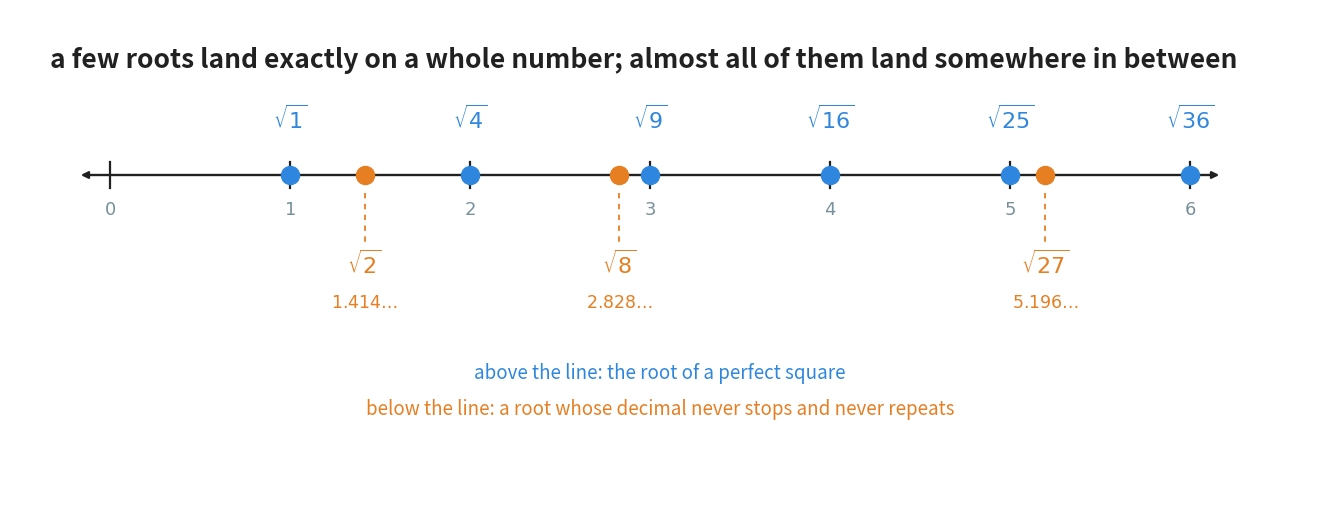

This figure's Python source: (Note: this script raises an exception after producing the figure.)
"""Figure 6 - where roots sit on the number line.

The source drew this with text characters, which the book does not allow,
and which in any case could not place the irrational roots anywhere near
their real positions. Here every dot is at its true value.

Above the line: the roots of perfect squares, which land exactly on a
mark. Below the line: three roots that do not, each with the decimal that
never ends.

Numbers used, all checked with Python:
    sqrt(2)  = 1.41421356...
    sqrt(8)  = 2.82842712...
    sqrt(27) = 5.19615242...

Colour convention:
    blue   - a root that lands on a whole number
    orange - a root that lands between two whole numbers
    grey   - the ticks and the legend

Horizontal plan (x): the line runs 1.00 to 11.80 and carries 0 to 6, so
    one unit is 1.80 wide. The three orange dots fall at 3.545, 6.091
    and 10.353.

Vertical plan (y, top to bottom):
    4.45  figure heading
    3.85  the labels for the perfect-square roots
    3.30  the number line
    2.95  the whole numbers under the ticks
    2.40  the labels for the three other roots
    2.02  their decimal values
    1.05  the two-line legend

Run with:  python figures/fig_06_roots_on_the_number_line.py
"""

import matplotlib
matplotlib.use("Agg")
import matplotlib.pyplot as plt
from pathlib import Path

BLUE = "#2E86DE"        # a root that lands on a mark
ORANGE = "#E67E22"      # a root that lands between marks
GREY = "#78909C"
INK = "#212121"

W, H = 13.00, 4.95
fig, ax = plt.subplots(figsize=(W, H))
ax.set_position([0, 0, 1, 1])
ax.axis("off")
ax.set_xlim(0, W)
ax.set_ylim(0, H)

X0, X1 = 1.00, 11.80    # the two ends of the drawn line
V0, V1 = 0, 6           # the numbers at those ends
Y = 3.30                # the height of the line


def px(value):
    """Turn a number into a position on the page."""
    return X0 + (X1 - X0) * (value - V0) / (V1 - V0)


ax.text(0.40, 4.45,
        "a few roots land exactly on a whole number; almost all of them "
        "land somewhere in between",
        ha="left", va="center", fontsize=19, color=INK, fontweight="bold")

# ------------------------------------------------------------- the line
ax.annotate("", xy=(X1 + 0.32, Y), xytext=(X0 - 0.32, Y),
            arrowprops=dict(arrowstyle="<|-|>", linewidth=1.7, color=INK))

for value in range(V0, V1 + 1):
    ax.plot([px(value), px(value)], [Y - 0.13, Y + 0.13], linewidth=1.6,
            color=INK, zorder=1)
    ax.text(px(value), Y - 0.35, "$%d$" % value, ha="center", va="center",
            fontsize=13, color=GREY)

# ------------------------------------- the roots that land on a whole number
for value in range(1, V1 + 1):
    ax.plot([px(value)], [Y], marker="o", markersize=13, color=BLUE,
            zorder=4)
    ax.text(px(value), 3.85, r"$\sqrt{%d}$" % (value * value), ha="center",
            va="center", fontsize=16, color=BLUE, fontweight="bold")

# ------------------------------------------ the roots that land in between
for radicand, value, decimal in ((2, 1.41421356, "$1.414\\ldots$"),
                                 (8, 2.82842712, "$2.828\\ldots$"),
                                 (27, 5.19615242, "$5.196\\ldots$")):
    x = px(value)
    ax.plot([x], [Y], marker="o", markersize=13, color=ORANGE, zorder=5)
    # a short dashed drop, so the eye joins the dot to its label
    ax.plot([x, x], [Y - 0.18, 2.62], linewidth=1.3, color=ORANGE,
            linestyle=(0, (3, 3)), zorder=2)
    ax.text(x, 2.40, r"$\sqrt{%d}$" % radicand, ha="center", va="center",
            fontsize=16, color=ORANGE, fontweight="bold")
    ax.text(x, 2.02, decimal, ha="center", va="center", fontsize=12.5,
            color=ORANGE)

# --------------------------------------------------------------- the legend
ax.text(6.50, 1.32, "above the line: the root of a perfect square",
        ha="center", va="center", fontsize=13.5, color=BLUE)
ax.text(6.50, 0.95,
        "below the line: a root whose decimal never stops and never repeats",
        ha="center", va="center", fontsize=13.5, color=ORANGE)

out = Path(__file__).resolve().parent.parent / "assets"
out.mkdir(exist_ok=True)
fig.savefig(out / "fig_06_roots_on_the_number_line.png", dpi=170,
            bbox_inches="tight", facecolor="white")
print("wrote", out / "fig_06_roots_on_the_number_line.png")
